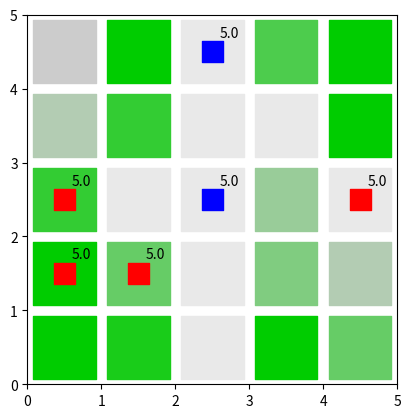

Write Python code to recreate this figure.
import matplotlib.pyplot as plt
import numpy as np

plt.show(block = False)

def visualizeAgentEnvironment(data):
    #Create coordinates
    plt.clf()
    plt.axes().set_aspect('equal')    
    x_coords = []
    y_coords = []
    step=0.5
    for row in range(len(data)):
        for col in range(len(data[row])):
            x_coords = np.append(x_coords,col+step)
            y_coords = np.append(y_coords,row+step)
        

    #Grass
    colors = [[0.,0.,0.]]
    area = (30 * 1.5)**2  # 0 to 15 point radii
    for row in reversed(range(len(data))):
        for col in range(len(data[row])):
            amount_of_grass = data[row][col][0]
            color = [0.915,0.915,0.915]
            if amount_of_grass>0.:
                color = [0.9-amount_of_grass,0.8,0.9-amount_of_grass]
            colors = np.vstack([colors,color])
                
    colors = np.delete(colors, 0, 0)

    plt.scatter(x_coords, y_coords, s=area, marker='s', c=colors, alpha=1)
    plt.xticks(np.arange(0, len(data[0])+1, 1.0))
    plt.yticks(np.arange(0, len(data[0])+1, 1.0))



    #Agents
    colors = [[0.,0.,0.,0.]]
    area = (30 * 0.5)**2  # 0 to 15 point radii
    k=0
    for row in reversed(range(len(data))):
        for col in range(len(data[row])):
            agent = data[row][col][1]
            fullness = data[row][col][2]
            current_color = [1.,1.,1.,0.] #no agent
            if agent==1: #fox
                current_color = [1.,0.,0.,1.]
            if agent==1 or agent==2:
                plt.gca().annotate(str(fullness),
                                xy=(x_coords[k]+0.1,y_coords[k]+0.2), xycoords='data')
            if agent==2: #rabbit
                current_color = [0.,0.,1.,1.]
                
            colors = np.vstack([colors,current_color])
            k+=1
                
    colors = np.delete(colors, 0, 0)

    plt.scatter(x_coords, y_coords, s=area, marker='s', c=colors)
    plt.xticks(np.arange(0, len(data[0])+1, 1.0))
    plt.yticks(np.arange(0, len(data[0])+1, 1.0))



    plt.show(block = False)
    plt.pause(0.001)

if __name__ == "__main__":
    data  = [[[0.1,0.,5. ],[0.9,0.,5.],[0.,2.,5.],[0.6,0.,5.],[0.9,0.,5.]],
           [[0.2,0.,5. ],[0.7,0.,5.],[0.,0.,5.],[0. ,0.,5.],[0.9,0.,5.]],
           [[0.7,1.,5. ],[0. ,0.,5.],[0.,2.,5.],[0.3,0.,5.],[0. ,1.,5.]],
           [[0.9,1.,5. ],[0.5,1.,5.],[0.,0.,5.],[0.4,0.,5.],[0.2,0.,5.]],
           [[0.9,0.,5. ],[0.8,0.,5.],[0.,0.,5.],[0.9,0.,5.],[0.5,0.,5.]]]
    visualizeAgentEnvironment(data)